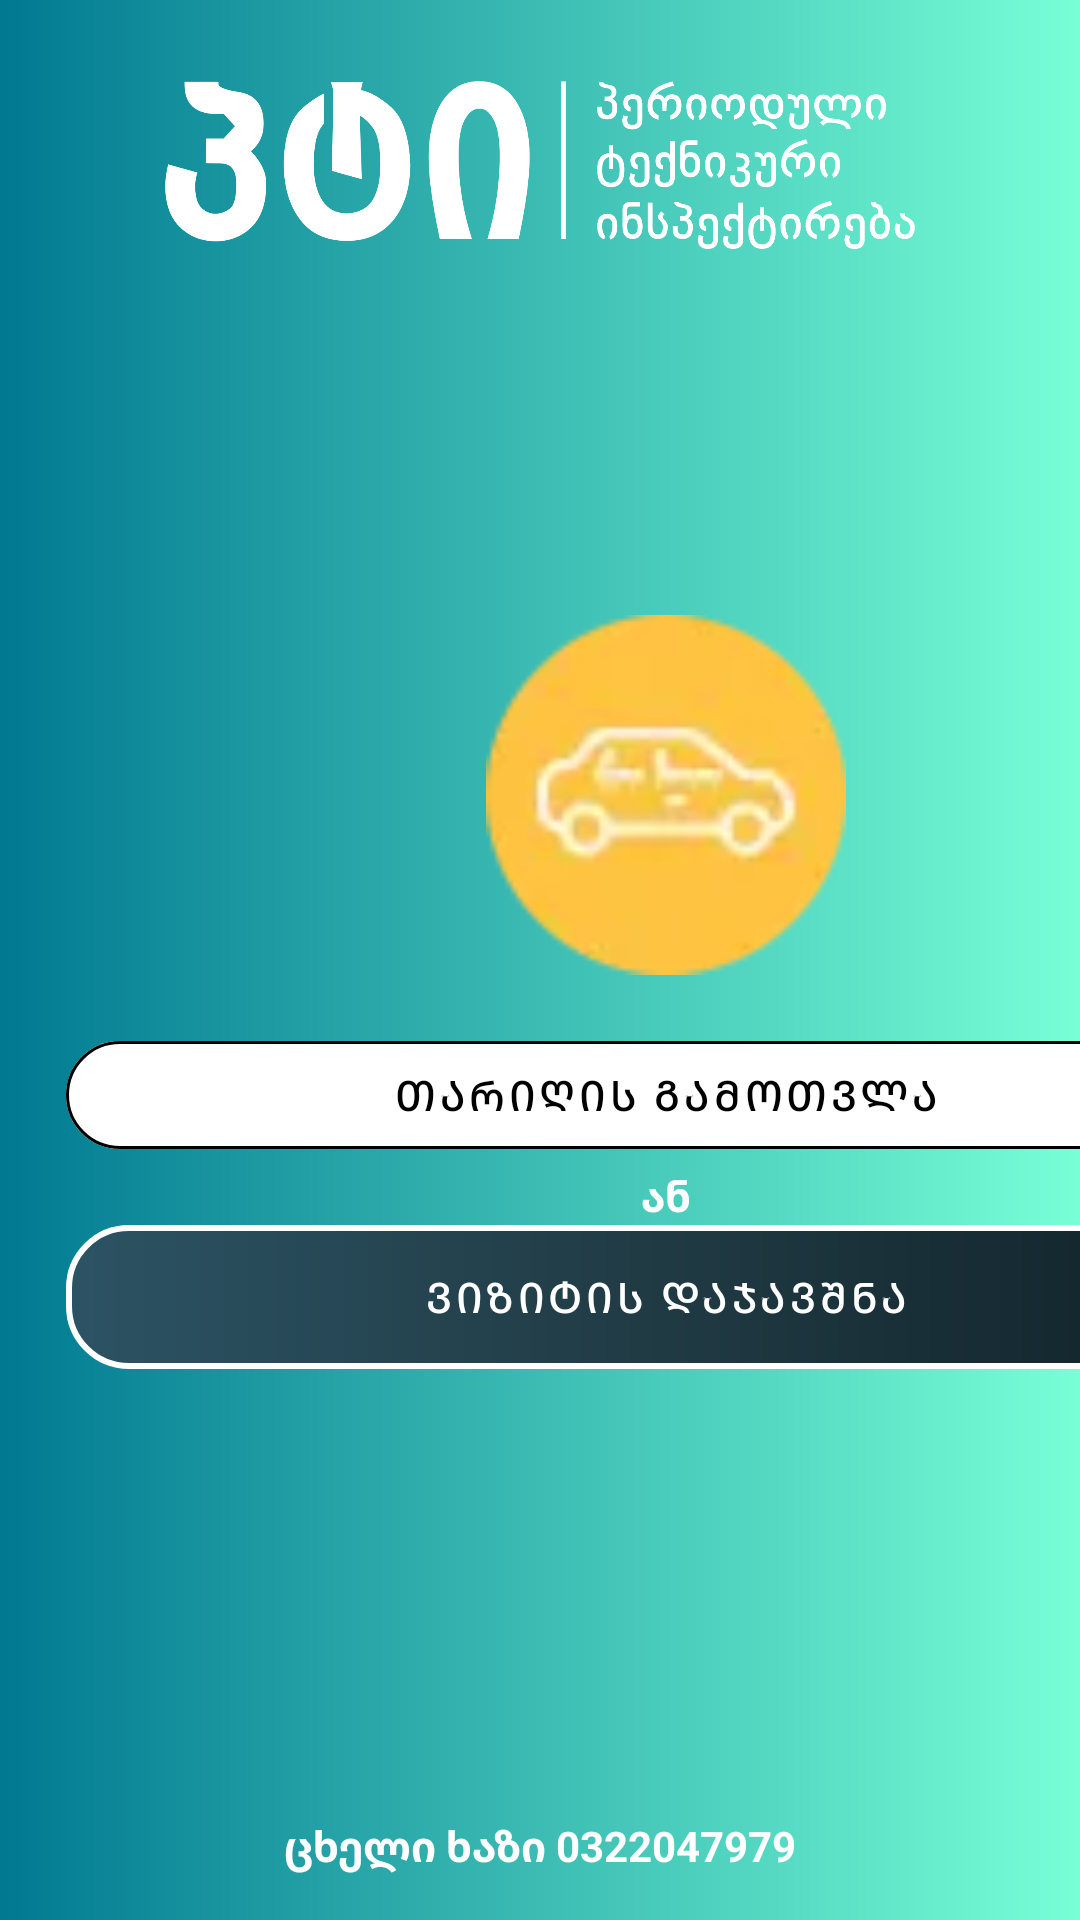

Write the Android layout XML for this screen, with the resource values it uses.
<!-- AndroidManifest.xml: application theme Theme.PTIApplicationV2 -->
<!-- res/layout/fragment_intro.xml -->
<?xml version="1.0" encoding="utf-8"?>
<androidx.constraintlayout.widget.ConstraintLayout xmlns:android="http://schemas.android.com/apk/res/android"
    xmlns:app="http://schemas.android.com/apk/res-auto"
    xmlns:tools="http://schemas.android.com/tools"
    android:id="@+id/main"
    android:layout_width="match_parent"
    android:layout_height="match_parent"
    android:background="@drawable/fading_bg"
    tools:context=".MainActivity">

    <androidx.appcompat.widget.AppCompatImageView
        android:id="@+id/pti_logo"
        android:layout_width="250dp"
        android:layout_height="90dp"
        android:layout_marginTop="10dp"
        android:src="@drawable/pti_logo"
        app:layout_constraintEnd_toEndOf="parent"
        app:layout_constraintStart_toStartOf="parent"
        app:layout_constraintTop_toTopOf="parent" />

    <LinearLayout
        android:id="@+id/button_container"
        android:layout_width="444dp"
        android:layout_height="300dp"
        android:gravity="center_horizontal"
        android:orientation="vertical"
        app:layout_constraintBottom_toBottomOf="parent"
        app:layout_constraintTop_toTopOf="@+id/pti_logo"
        tools:ignore="MissingConstraints,VisualLintBounds"
        tools:layout_editor_absoluteX="4dp">

        <androidx.appcompat.widget.AppCompatImageView
            android:id="@+id/container_image_view"
            android:layout_width="200dp"
            android:layout_height="120dp"
            android:layout_marginHorizontal="16dp"
            android:layout_marginTop="30dp"
            android:src="@drawable/car_image"
            app:layout_constraintBottom_toTopOf="@+id/material_card_container"
            app:layout_constraintEnd_toEndOf="parent"
            app:layout_constraintStart_toStartOf="parent"
            app:layout_constraintTop_toBottomOf="@+id/ptiDescription"
            app:layout_constraintVertical_bias="0" />

        <com.google.android.material.button.MaterialButton
            android:id="@+id/calculate_date_button"
            style="@style/Widget.MaterialComponents.Button.OutlinedButton"
            android:layout_width="400dp"
            android:layout_height="wrap_content"
            android:layout_marginHorizontal="30dp"
            android:layout_marginTop="16dp"
            android:backgroundTint="@color/white"
            android:text="@string/calculate_date"
            android:textColor="@color/black"
            app:cornerRadius="20dp"
            app:rippleColor="@color/white"
            app:strokeColor="@color/black"
            tools:ignore="VisualLintButtonSize" />

        <androidx.appcompat.widget.AppCompatTextView
            android:id="@+id/suggestion_text_view"
            android:layout_width="wrap_content"
            android:layout_height="wrap_content"
            android:gravity="center"
            android:text="@string/suggestion_text"
            android:textColor="@color/white"
            android:textStyle="bold" />

        <com.google.android.material.button.MaterialButton
            android:id="@+id/visit_button"
            style="@style/Widget.MaterialComponents.Button.OutlinedButton"
            android:layout_width="400dp"
            android:layout_height="wrap_content"
            android:layout_marginHorizontal="30dp"
            android:layout_marginBottom="16dp"
            android:background="@drawable/fading_bg_btn"
            android:text="@string/visit_button_text_name"
            android:textColor="@color/white"
            app:backgroundTintMode="add"
            tools:ignore="VisualLintButtonSize" />

    </LinearLayout>

    <TextView
        android:layout_width="match_parent"
        android:layout_height="wrap_content"
        android:layout_marginBottom="@dimen/spacing_15"
        android:gravity="center"
        android:text="@string/hot_line"
        android:textColor="@color/white"
        android:textStyle="bold"
        app:layout_constraintBottom_toBottomOf="parent"
        app:layout_constraintEnd_toEndOf="parent"
        app:layout_constraintStart_toStartOf="parent">

    </TextView>


</androidx.constraintlayout.widget.ConstraintLayout>
<!-- resources referenced by this layout -->
<resources>
  <dimen name="spacing_15">15dp</dimen>
  <!-- drawable car_image: png bitmap (drawable, 10205 bytes) -->
  <!-- drawable fading_bg (drawable) -->
  <?xml version="1.0" encoding="utf-8"?>
  <shape xmlns:android="http://schemas.android.com/apk/res/android">
      <gradient
          android:angle="0"
          android:startColor="#007991"
          android:endColor="#78ffd6"
          android:type="linear" />
  </shape>
  <!-- drawable fading_bg_btn (drawable) -->
  <?xml version="1.0" encoding="utf-8"?>
  <shape xmlns:android="http://schemas.android.com/apk/res/android">
      <gradient
          android:angle="180"
          android:centerColor="#203A43"
          android:endColor="#2C5364"
          android:startColor="#0F2027"
          android:type="linear" />
      <corners android:radius="20dp" />
      <stroke
          android:width="2dp"
          android:color="@color/white" />
  </shape>
  <!-- drawable pti_logo: png bitmap (drawable, 44700 bytes) -->
  <string name="calculate_date">თარიღის გამოთვლა</string>
  <string name="hot_line">ცხელი ხაზი 0322047979</string>
  <string name="suggestion_text">ან</string>
  <string name="visit_button_text_name">ვიზიტის დაჯავშნა</string>
  <style name="Theme.PTIApplicationV2" parent="Base.Theme.PTIApplicationV2" />
  <style name="Base.Theme.PTIApplicationV2" parent="Theme.Material3.DayNight.NoActionBar">
          
          
      </style>
  <!-- not gathered from this repository: default colours our renderer supplied (Android Studio template values) -->
  <color name="black">#FF000000</color>
  <color name="white">#FFFFFFFF</color>
</resources>
